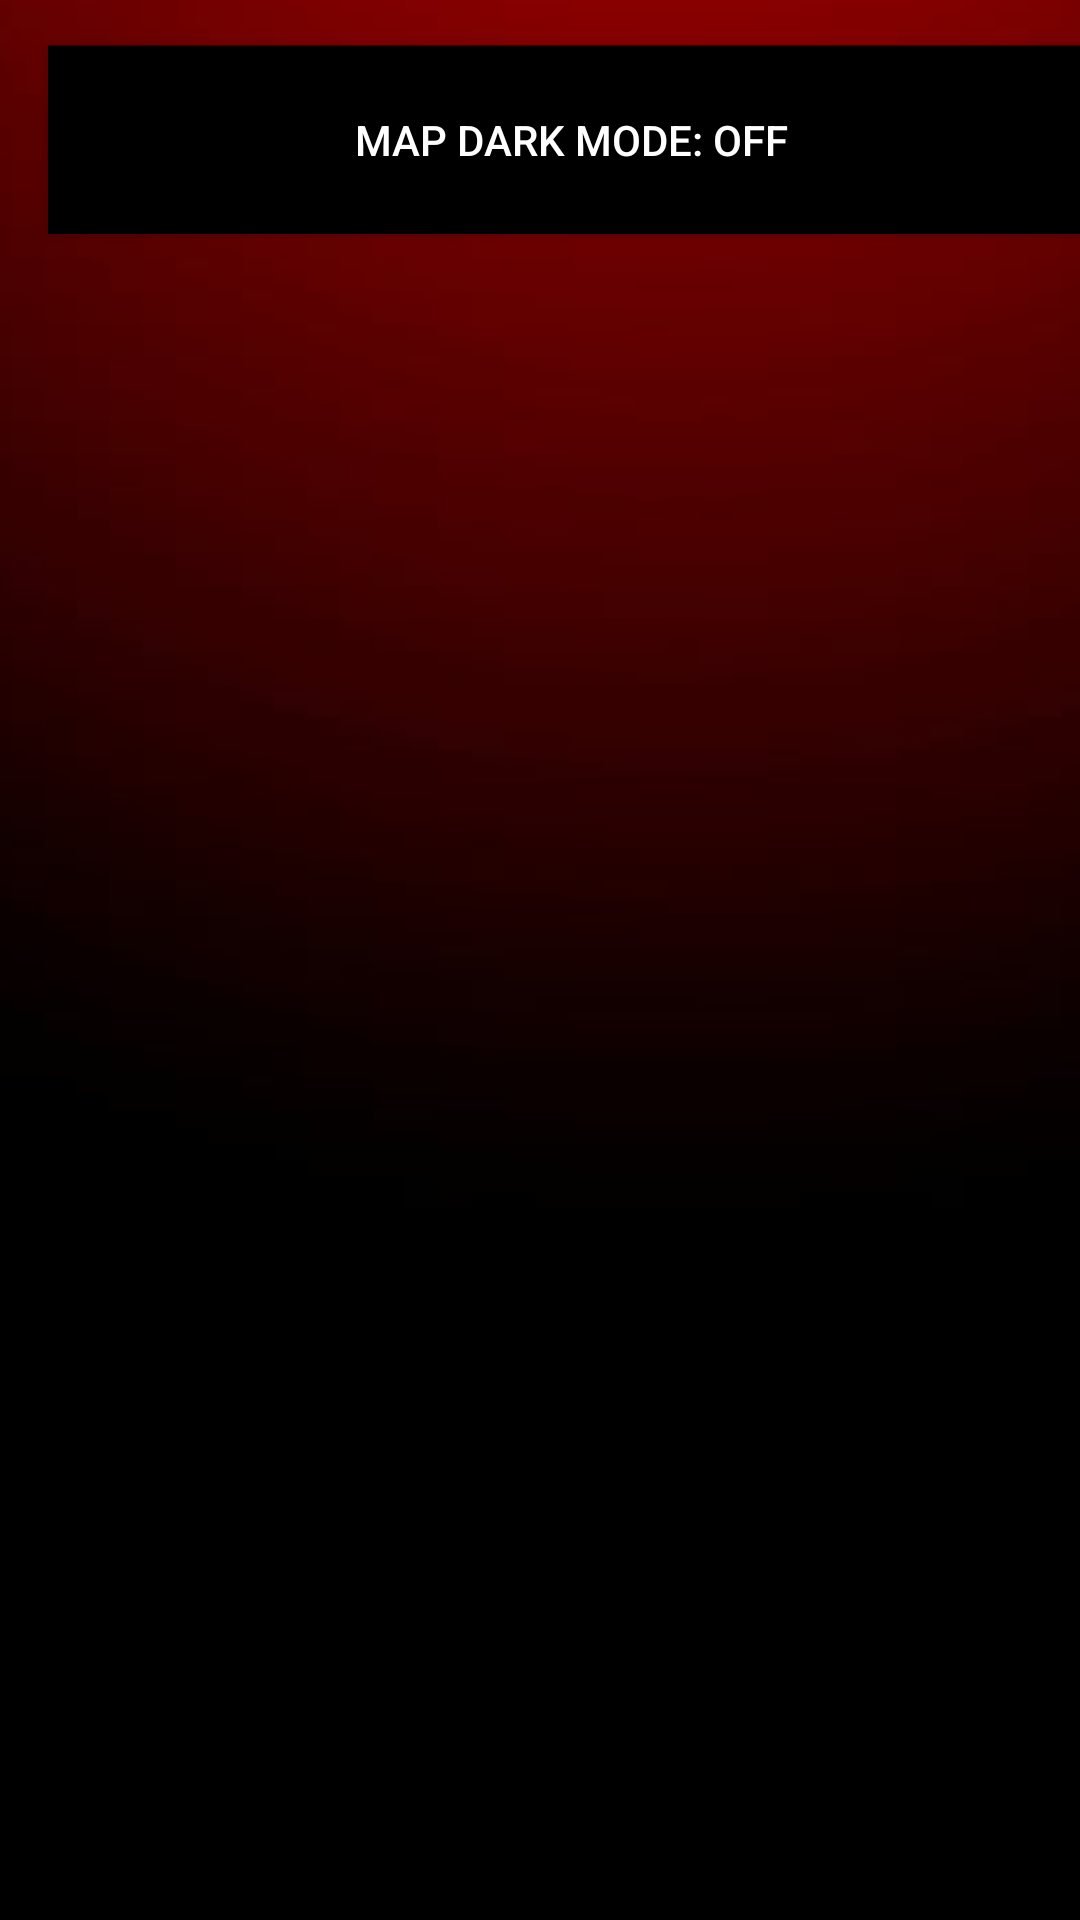

Layout XML and referenced resources for this Android screen:
<!-- AndroidManifest.xml: application theme Theme.Xfactor -->
<!-- res/layout/settings_layout.xml -->
<?xml version="1.0" encoding="utf-8"?>
<androidx.constraintlayout.widget.ConstraintLayout xmlns:android="http://schemas.android.com/apk/res/android"
    xmlns:app="http://schemas.android.com/apk/res-auto"
    xmlns:tools="http://schemas.android.com/tools"
    android:id="@+id/settings"
    android:layout_width="match_parent"
    android:layout_height="match_parent"
    tools:context=".SettingsActivity">

    <ImageView
        android:id="@+id/menu_background_image"
        android:layout_width="15000dp"
        android:layout_height="950dp"
        android:adjustViewBounds="false"
        android:cropToPadding="false"
        android:rotation="360"
        app:layout_constraintBottom_toBottomOf="parent"
        app:layout_constraintEnd_toEndOf="parent"
        app:layout_constraintStart_toStartOf="parent"
        app:layout_constraintTop_toTopOf="parent"
        app:srcCompat="@drawable/menu_background" />

    <ToggleButton
        android:id="@+id/map_mode"
        android:layout_width="349dp"
        android:layout_height="63dp"
        android:layout_marginStart="16dp"
        android:layout_marginBottom="555dp"
        android:background="#000000"
        android:textColor="#FFFFFF"
        android:textOff="Map Dark Mode: Off"
        android:textOn="Map Dark Mode: On"
        app:layout_constraintBottom_toBottomOf="parent"
        app:layout_constraintStart_toStartOf="parent"
        app:layout_constraintTop_toTopOf="parent"
        app:layout_constraintVertical_bias="0.684" />

</androidx.constraintlayout.widget.ConstraintLayout>
<!-- resources referenced by this layout -->
<resources>
  <!-- drawable menu_background: jpg bitmap (drawable, 9432 bytes) -->
  <style name="Theme.Xfactor" parent="Base.Theme.Xfactor" />
  <style name="Base.Theme.Xfactor" parent="Theme.Material3.DayNight.NoActionBar">
          
          
      </style>
</resources>
